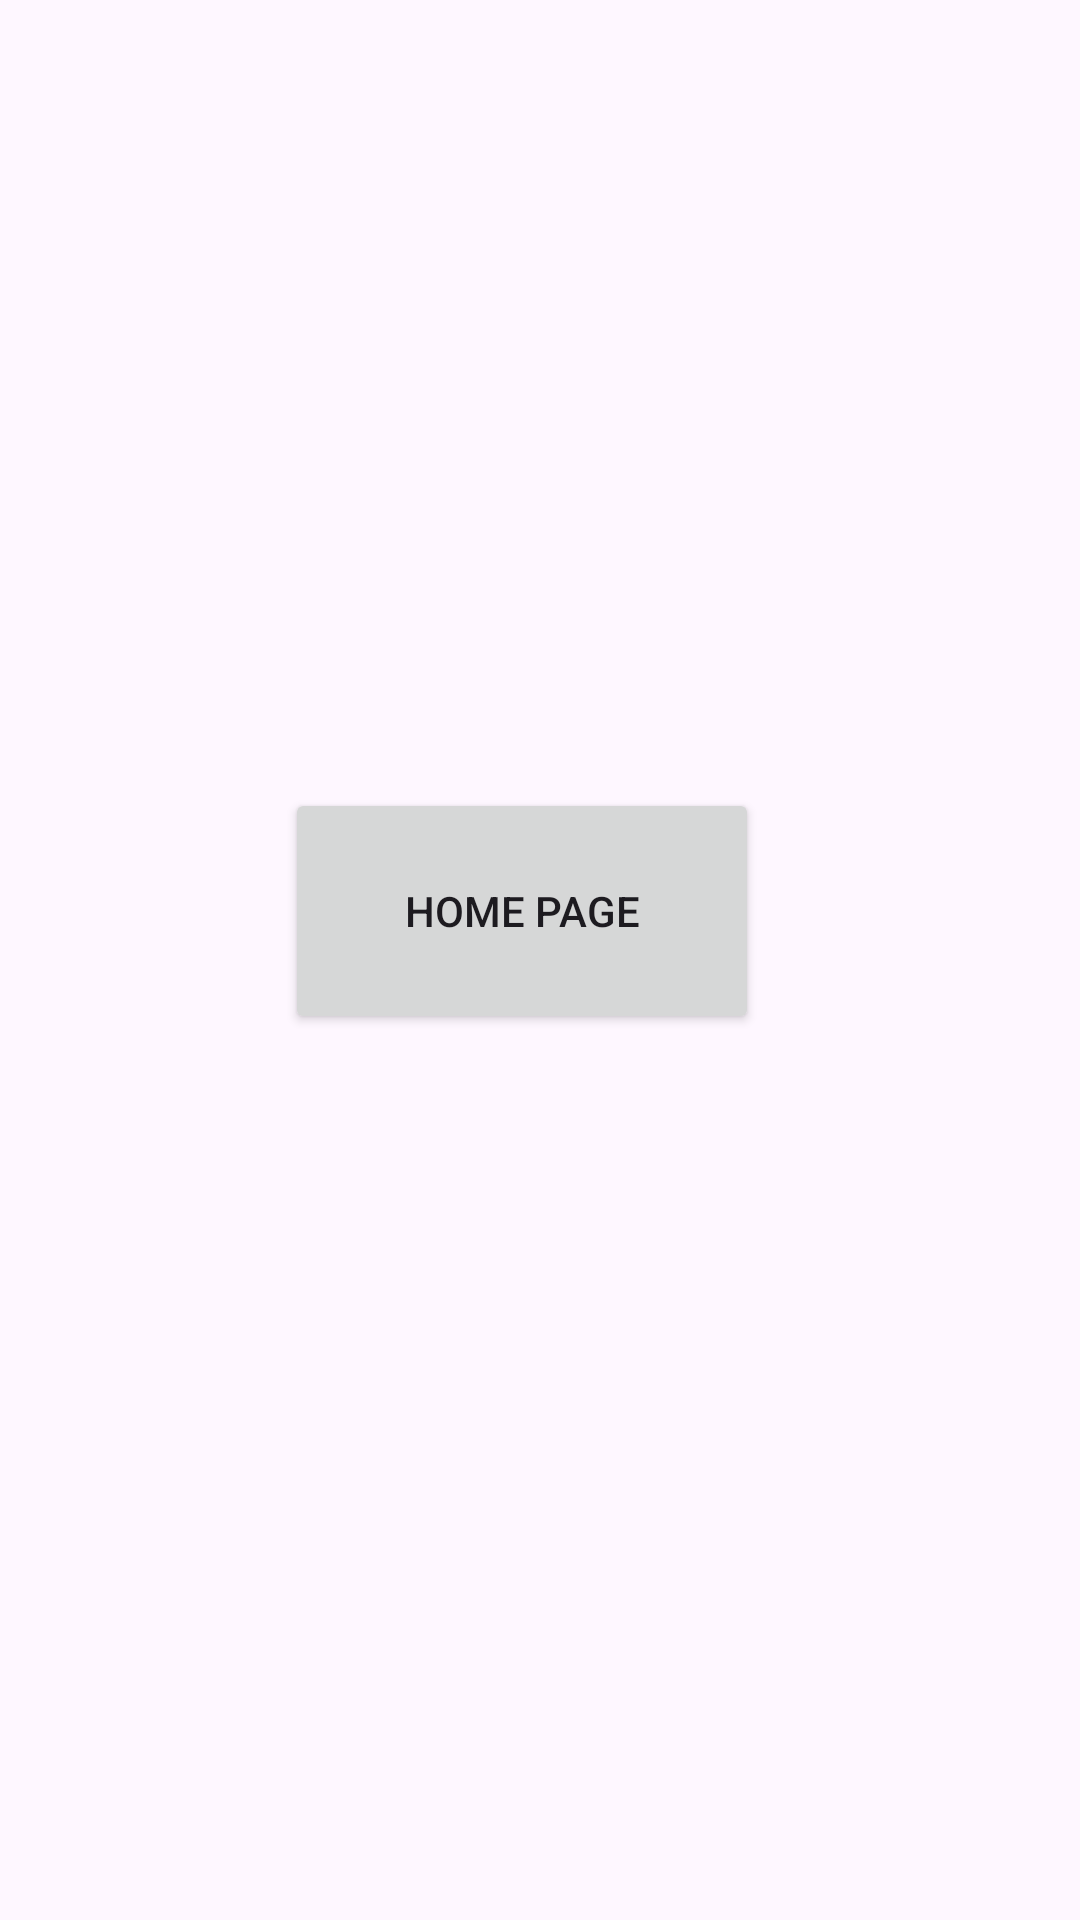

Here is an Android app screen rendered from its layout file. Give the layout XML and the strings, colors and styles it references.
<!-- AndroidManifest.xml: application theme Theme.JobInvoicingAssist -->
<!-- res/layout/activity_main.xml -->
<?xml version="1.0" encoding="utf-8"?>
<androidx.constraintlayout.widget.ConstraintLayout xmlns:android="http://schemas.android.com/apk/res/android"
    xmlns:app="http://schemas.android.com/apk/res-auto"
    xmlns:tools="http://schemas.android.com/tools"
    android:id="@+id/workplan_details"
    android:layout_width="match_parent"
    android:layout_height="match_parent"
    tools:context=".MainActivity">

    <Button
        android:id="@+id/button"
        android:layout_width="158dp"
        android:layout_height="82dp"
        android:onClick="GoToHome"
        android:text="Home Page"
        app:layout_constraintBottom_toBottomOf="parent"
        app:layout_constraintEnd_toEndOf="parent"
        app:layout_constraintHorizontal_bias="0.47"
        app:layout_constraintStart_toStartOf="parent"
        app:layout_constraintTop_toTopOf="parent"
        app:layout_constraintVertical_bias="0.471" />

</androidx.constraintlayout.widget.ConstraintLayout>
<!-- resources referenced by this layout -->
<resources>
  <style name="Theme.JobInvoicingAssist" parent="Base.Theme.JobInvoicingAssist" />
  <style name="Base.Theme.JobInvoicingAssist" parent="Theme.Material3.DayNight.NoActionBar">
          
          
      </style>
</resources>
